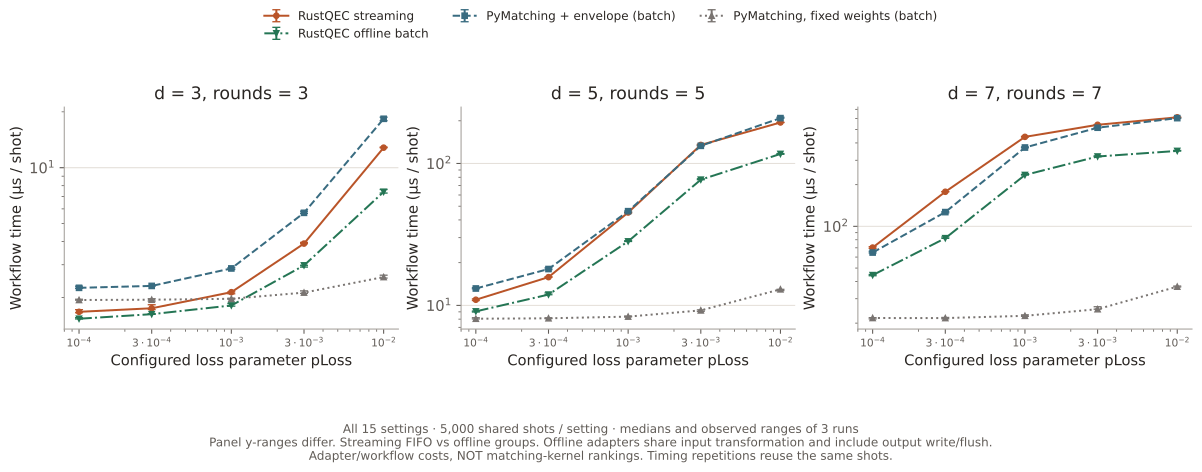

The table this chart was drawn from, first rows:
distance, rounds, loss_probability, decoder, repetition, microseconds_per_shot, input_loss_patterns, graph_builds, cache_hits, policy
3, 3, 0.0001, envelope-matching, 0, 1.673, 32, 32, 4968, FIFO/work-budget streaming
3, 3, 0.0001, envelope-matching, 1, 1.654, 32, 32, 4968, FIFO/work-budget streaming
3, 3, 0.0001, envelope-matching, 2, 1.718, 32, 32, 4968, FIFO/work-budget streaming
3, 3, 0.0001, pymatching-fixed, 0, 1.955, 32, 1, , offline batch groups
3, 3, 0.0001, pymatching-fixed, 1, 1.937, 32, 1, , offline batch groups
3, 3, 0.0001, pymatching-fixed, 2, 1.932, 32, 1, , offline batch groups
3, 3, 0.0001, pymatching-envelope, 0, 2.299, 32, 32, , offline batch groups
3, 3, 0.0001, pymatching-envelope, 1, 2.253, 32, 32, , offline batch groups
3, 3, 0.0001, pymatching-envelope, 2, 2.238, 32, 32, , offline batch groups
3, 3, 0.0001, envelope-matching-offline, 0, 1.531, 32, 32, , offline batch groups
3, 3, 0.0001, envelope-matching-offline, 1, 1.556, 32, 32, , offline batch groups
3, 3, 0.0001, envelope-matching-offline, 2, 1.535, 32, 32, , offline batch groups
3, 3, 0.0003, envelope-matching, 0, 1.827, 40, 40, 4960, FIFO/work-budget streaming
3, 3, 0.0003, envelope-matching, 1, 1.748, 40, 40, 4960, FIFO/work-budget streaming
3, 3, 0.0003, envelope-matching, 2, 1.721, 40, 40, 4960, FIFO/work-budget streaming
3, 3, 0.0003, pymatching-fixed, 0, 1.944, 40, 1, , offline batch groups
3, 3, 0.0003, pymatching-fixed, 1, 1.968, 40, 1, , offline batch groups
3, 3, 0.0003, pymatching-fixed, 2, 1.91, 40, 1, , offline batch groups
3, 3, 0.0003, pymatching-envelope, 0, 2.303, 40, 40, , offline batch groups
3, 3, 0.0003, pymatching-envelope, 1, 2.307, 40, 40, , offline batch groups
3, 3, 0.0003, pymatching-envelope, 2, 2.316, 40, 40, , offline batch groups
3, 3, 0.0003, envelope-matching-offline, 0, 1.634, 40, 40, , offline batch groups
3, 3, 0.0003, envelope-matching-offline, 1, 1.625, 40, 40, , offline batch groups
3, 3, 0.0003, envelope-matching-offline, 2, 1.622, 40, 40, , offline batch groups
3, 3, 0.001, envelope-matching, 0, 2.144, 84, 84, 4916, FIFO/work-budget streaming
3, 3, 0.001, envelope-matching, 1, 2.134, 84, 84, 4916, FIFO/work-budget streaming
3, 3, 0.001, envelope-matching, 2, 2.091, 84, 84, 4916, FIFO/work-budget streaming
3, 3, 0.001, pymatching-fixed, 0, 1.967, 84, 1, , offline batch groups
3, 3, 0.001, pymatching-fixed, 1, 1.959, 84, 1, , offline batch groups
3, 3, 0.001, pymatching-fixed, 2, 1.977, 84, 1, , offline batch groups
3, 3, 0.001, pymatching-envelope, 0, 2.889, 84, 84, , offline batch groups
3, 3, 0.001, pymatching-envelope, 1, 2.866, 84, 84, , offline batch groups
3, 3, 0.001, pymatching-envelope, 2, 2.83, 84, 84, , offline batch groups
3, 3, 0.001, envelope-matching-offline, 0, 1.796, 84, 84, , offline batch groups
3, 3, 0.001, envelope-matching-offline, 1, 1.81, 84, 84, , offline batch groups
3, 3, 0.001, envelope-matching-offline, 2, 1.853, 84, 84, , offline batch groups
3, 3, 0.003, envelope-matching, 0, 3.901, 349, 349, 4651, FIFO/work-budget streaming
3, 3, 0.003, envelope-matching, 1, 3.895, 349, 349, 4651, FIFO/work-budget streaming
3, 3, 0.003, envelope-matching, 2, 3.96, 349, 349, 4651, FIFO/work-budget streaming
3, 3, 0.003, pymatching-fixed, 0, 2.102, 349, 1, , offline batch groups
3, 3, 0.003, pymatching-fixed, 1, 2.169, 349, 1, , offline batch groups
3, 3, 0.003, pymatching-fixed, 2, 2.123, 349, 1, , offline batch groups
3, 3, 0.003, pymatching-envelope, 0, 5.828, 349, 349, , offline batch groups
3, 3, 0.003, pymatching-envelope, 1, 5.677, 349, 349, , offline batch groups
3, 3, 0.003, pymatching-envelope, 2, 5.713, 349, 349, , offline batch groups
3, 3, 0.003, envelope-matching-offline, 0, 2.915, 349, 349, , offline batch groups
3, 3, 0.003, envelope-matching-offline, 1, 2.981, 349, 349, , offline batch groups
3, 3, 0.003, envelope-matching-offline, 2, 2.975, 349, 349, , offline batch groups
3, 3, 0.01, envelope-matching, 0, 12.82, 1493, 1627, 3373, FIFO/work-budget streaming
3, 3, 0.01, envelope-matching, 1, 12.92, 1493, 1627, 3373, FIFO/work-budget streaming
3, 3, 0.01, envelope-matching, 2, 12.81, 1493, 1627, 3373, FIFO/work-budget streaming
3, 3, 0.01, pymatching-fixed, 0, 2.543, 1493, 1, , offline batch groups
3, 3, 0.01, pymatching-fixed, 1, 2.634, 1493, 1, , offline batch groups
3, 3, 0.01, pymatching-fixed, 2, 2.575, 1493, 1, , offline batch groups
3, 3, 0.01, pymatching-envelope, 0, 18.71, 1493, 1493, , offline batch groups
3, 3, 0.01, pymatching-envelope, 1, 17.91, 1493, 1493, , offline batch groups
3, 3, 0.01, pymatching-envelope, 2, 18.34, 1493, 1493, , offline batch groups
3, 3, 0.01, envelope-matching-offline, 0, 7.632, 1493, 1493, , offline batch groups
3, 3, 0.01, envelope-matching-offline, 1, 7.408, 1493, 1493, , offline batch groups
3, 3, 0.01, envelope-matching-offline, 2, 7.303, 1493, 1493, , offline batch groups
... 120 more rows
